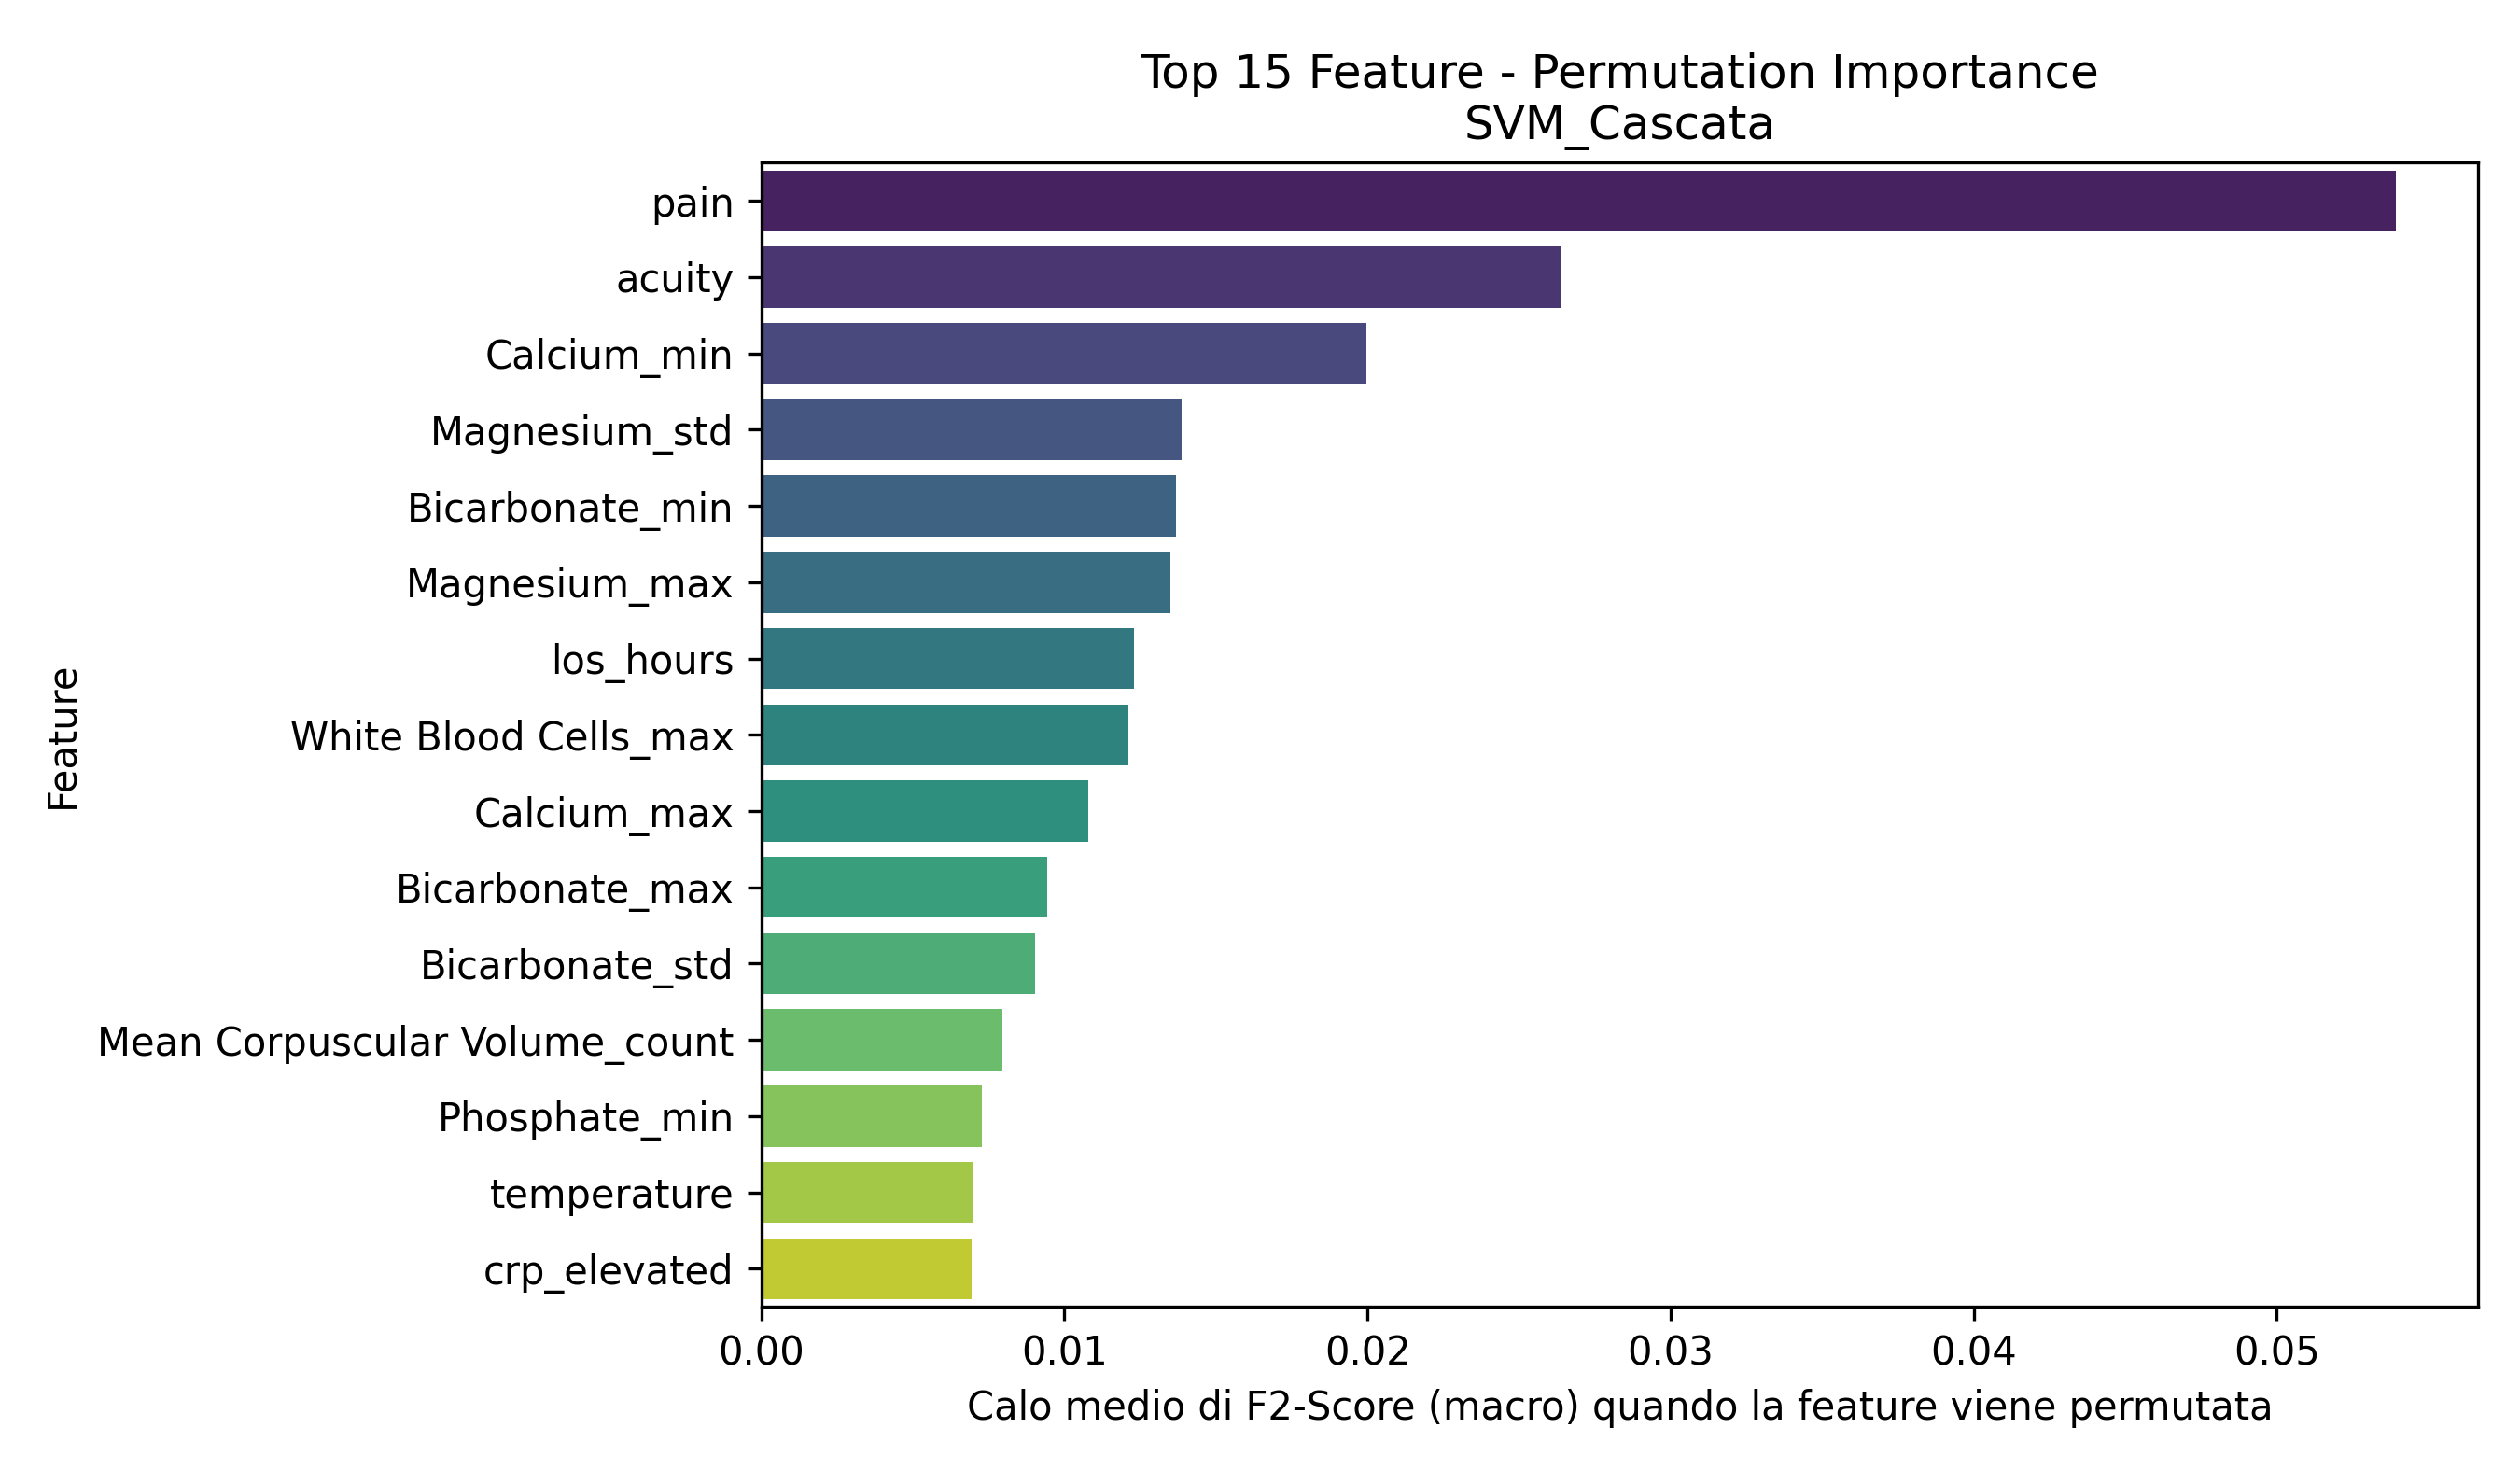

Data behind this chart, as committed beside it:
Feature, Importanza_Media
pain, 0.05394
acuity, 0.0264
Calcium_min, 0.01996
Magnesium_std, 0.01387
Bicarbonate_min, 0.01369
Magnesium_max, 0.01349
los_hours, 0.0123
White Blood Cells_max, 0.0121
Calcium_max, 0.01079
Bicarbonate_max, 0.009435
Bicarbonate_std, 0.009018
Mean Corpuscular Volume_count, 0.007945
Phosphate_min, 0.007284
temperature, 0.006961
crp_elevated, 0.006949
admission_type_OBSERVATION ADMIT, 0.006413
o2sat, 0.006251
race_BLACK/AFRICAN AMERICAN, 0.006124
Red Blood Cells_min, 0.006032
Phosphate_count, 0.006014
age, 0.005928
pain_is_missing, 0.005462
Hematocrit_max, 0.00514
Bicarbonate_count, 0.004962
Hemoglobin_mean_is_missing, 0.004611
Magnesium_min, 0.004387
White Blood Cells_trend, 0.004296
admission_type_EW EMER., 0.004273
Hemoglobin_min, 0.004137
admission_type_EU OBSERVATION, 0.004123
White Blood Cells_last, 0.003876
Magnesium_count, 0.003354
Hematocrit_min, 0.003128
Phosphate_last, 0.003047
race_BLACK/CAPE VERDEAN, 0.003035
heartrate_is_missing, 0.00294
White Blood Cells_mean_is_missing, 0.002876
admission_type_ELECTIVE, 0.002734
resprate, 0.002675
Calcium_count, 0.002578
Hemoglobin_std, 0.002567
Phosphate_trend, 0.002541
Mean Corpuscular Volume_mean_is_missing, 0.002203
admission_type_SURGICAL SAME DAY ADMISSI…, 0.002034
Mean Corpuscular Volume_max, 0.002027
Magnesium_last, 0.001937
Mean Corpuscular Volume_trend, 0.001709
heartrate, 0.001666
admission_type_URGENT, 0.001429
race_HISPANIC/LATINO - HONDURAN, 0.001359
Magnesium_mean_is_missing, 0.001199
gender_M, 0.001185
White Blood Cells_std, 0.001154
race_ASIAN - CHINESE, 0.001123
Platelet Count_std, 0.001081
Bicarbonate_mean_is_missing, 0.001066
Phosphate_mean_is_missing, 0.001023
Hematocrit_mean_is_missing, 0.001018
Calcium_std, 0.0009575
Platelet Count_min, 0.0008434
... 37 more rows
